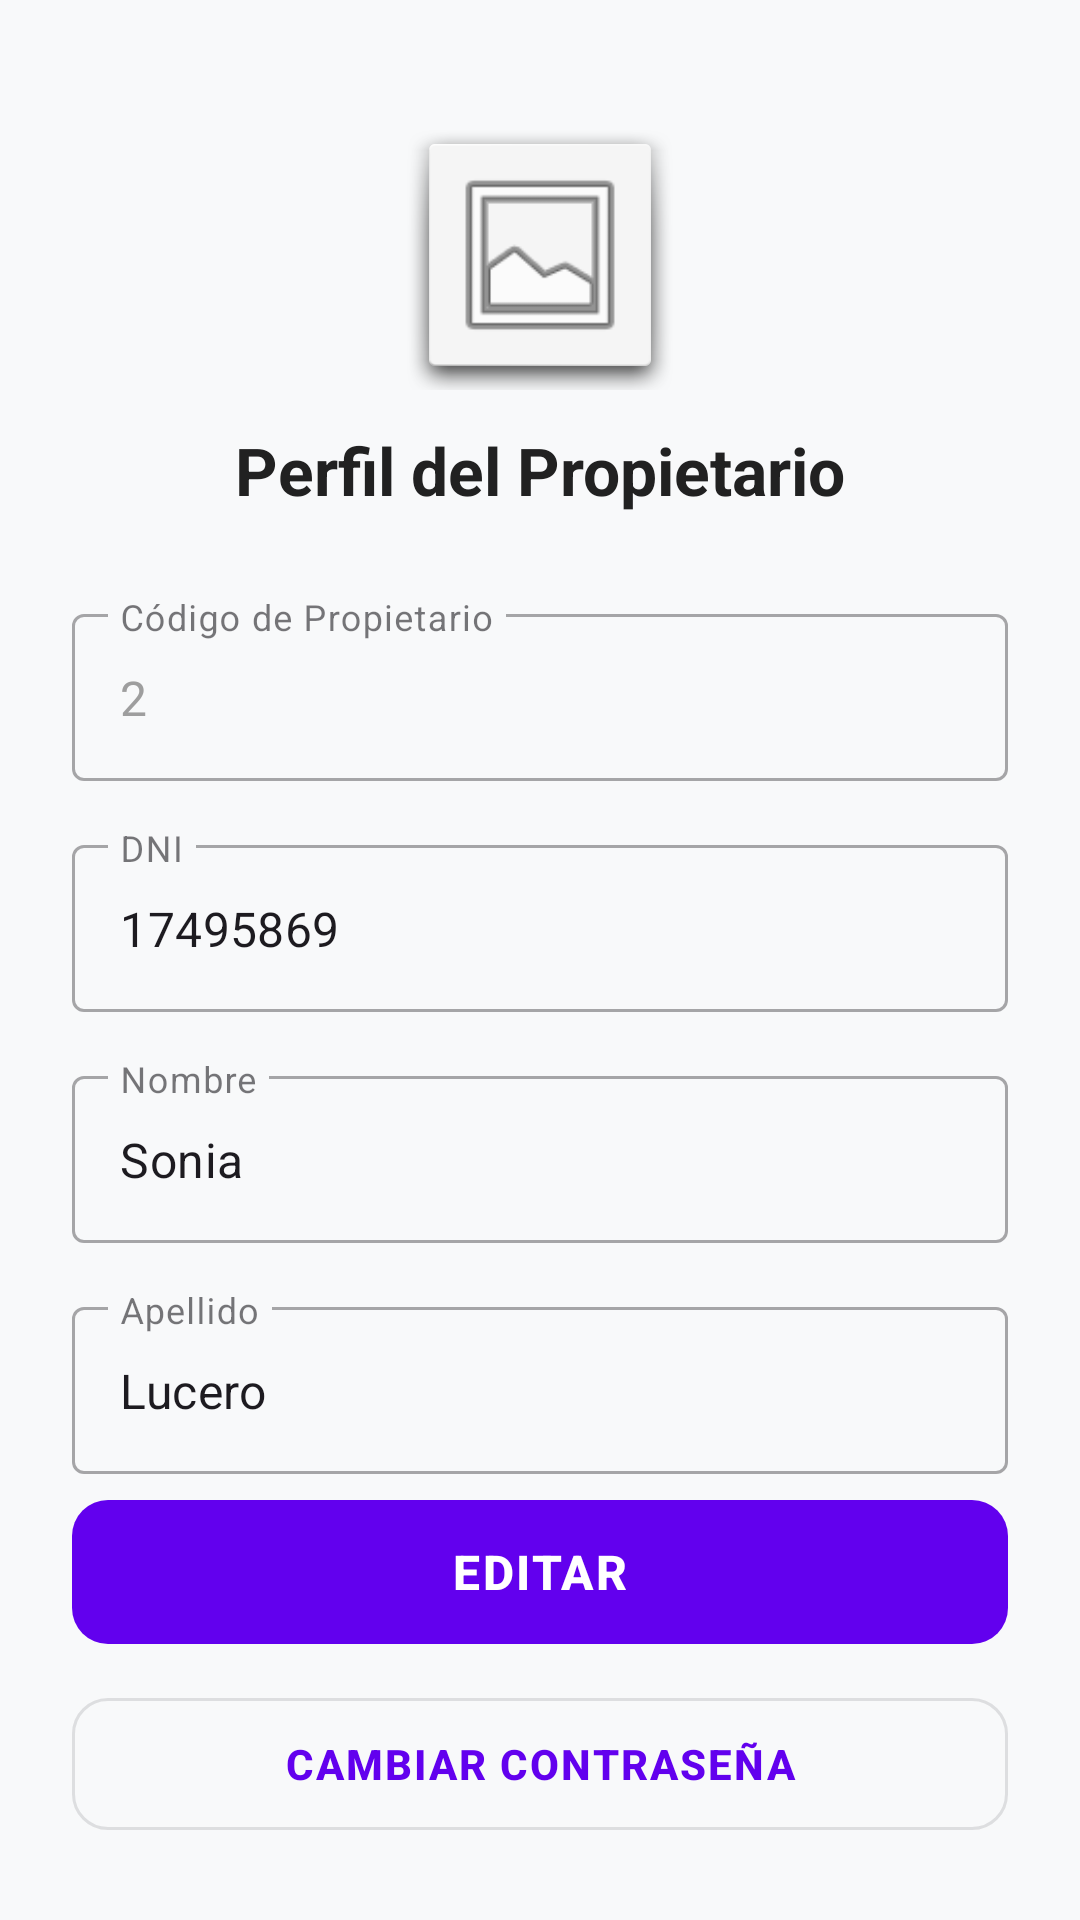

Layout XML and referenced resources for this Android screen:
<!-- AndroidManifest.xml: application theme Theme.TrabajoPracticoInmobiliaria -->
<!-- res/layout/fragment_perfil.xml -->
<?xml version="1.0" encoding="utf-8"?>
<androidx.constraintlayout.widget.ConstraintLayout
    xmlns:android="http://schemas.android.com/apk/res/android"
    xmlns:app="http://schemas.android.com/apk/res-auto"
    xmlns:tools="http://schemas.android.com/tools"
    android:layout_width="match_parent"
    android:layout_height="match_parent"
    android:background="#F8F9FA"
    tools:context=".ui.perfil.PerfilFragment">

    <androidx.core.widget.NestedScrollView
        android:layout_width="0dp"
        android:layout_height="0dp"
        android:fillViewport="true"
        app:layout_constraintTop_toTopOf="parent"
        app:layout_constraintBottom_toTopOf="@id/btnEditar"
        app:layout_constraintStart_toStartOf="parent"
        app:layout_constraintEnd_toEndOf="parent">

        <LinearLayout
            android:layout_width="match_parent"
            android:layout_height="wrap_content"
            android:orientation="vertical"
            android:padding="24dp">

            <ImageView
                android:id="@+id/imgAvatar"
                android:layout_width="90dp"
                android:layout_height="90dp"
                android:layout_gravity="center"
                android:layout_marginTop="16dp"
                android:src="@android:drawable/ic_menu_gallery"
                android:contentDescription="Avatar de usuario"
                android:padding="12dp"
                android:background="@android:drawable/dialog_holo_light_frame" />

            <TextView
                android:layout_width="wrap_content"
                android:layout_height="wrap_content"
                android:layout_gravity="center"
                android:layout_marginTop="12dp"
                android:layout_marginBottom="28dp"
                android:text="Perfil del Propietario"
                android:textSize="22sp"
                android:textStyle="bold"
                android:textColor="#212121"/>

            <com.google.android.material.textfield.TextInputLayout
                android:id="@+id/tilCodigo"
                style="@style/Widget.MaterialComponents.TextInputLayout.OutlinedBox"
                android:layout_width="match_parent"
                android:layout_height="wrap_content"
                android:layout_marginBottom="16dp"
                android:hint="Código de Propietario"
                app:hintTextColor="#757575">

                <com.google.android.material.textfield.TextInputEditText
                    android:id="@+id/etCodigo"
                    android:layout_width="match_parent"
                    android:layout_height="wrap_content"
                    android:enabled="false"
                    android:inputType="none"
                    android:text="2"
                    android:textColor="#9E9E9E"/>
            </com.google.android.material.textfield.TextInputLayout>

            <com.google.android.material.textfield.TextInputLayout
                android:id="@+id/tilDni"
                style="@style/Widget.MaterialComponents.TextInputLayout.OutlinedBox"
                android:layout_width="match_parent"
                android:layout_height="wrap_content"
                android:layout_marginBottom="16dp"
                android:hint="DNI">

                <com.google.android.material.textfield.TextInputEditText
                    android:id="@+id/etDni"
                    android:layout_width="match_parent"
                    android:layout_height="wrap_content"
                    android:inputType="number"
                    android:text="17495869"/>
            </com.google.android.material.textfield.TextInputLayout>

            <com.google.android.material.textfield.TextInputLayout
                android:id="@+id/tilNombre"
                style="@style/Widget.MaterialComponents.TextInputLayout.OutlinedBox"
                android:layout_width="match_parent"
                android:layout_height="wrap_content"
                android:layout_marginBottom="16dp"
                android:hint="Nombre">

                <com.google.android.material.textfield.TextInputEditText
                    android:id="@+id/etNombre"
                    android:layout_width="match_parent"
                    android:layout_height="wrap_content"
                    android:inputType="textPersonName"
                    android:text="Sonia"/>
            </com.google.android.material.textfield.TextInputLayout>

            <com.google.android.material.textfield.TextInputLayout
                android:id="@+id/tilApellido"
                style="@style/Widget.MaterialComponents.TextInputLayout.OutlinedBox"
                android:layout_width="match_parent"
                android:layout_height="wrap_content"
                android:layout_marginBottom="16dp"
                android:hint="Apellido">

                <com.google.android.material.textfield.TextInputEditText
                    android:id="@+id/etApellido"
                    android:layout_width="match_parent"
                    android:layout_height="wrap_content"
                    android:inputType="textPersonName"
                    android:text="Lucero"/>
            </com.google.android.material.textfield.TextInputLayout>

            <com.google.android.material.textfield.TextInputLayout
                android:id="@+id/tilEmail"
                style="@style/Widget.MaterialComponents.TextInputLayout.OutlinedBox"
                android:layout_width="match_parent"
                android:layout_height="wrap_content"
                android:layout_marginBottom="16dp"
                android:hint="Correo Electrónico">

                <com.google.android.material.textfield.TextInputEditText
                    android:id="@+id/etEmail"
                    android:layout_width="match_parent"
                    android:layout_height="wrap_content"
                    android:inputType="textEmailAddress"
                    android:text="sonia@mail.com"/>
            </com.google.android.material.textfield.TextInputLayout>

            <com.google.android.material.textfield.TextInputLayout
                android:id="@+id/tilTelefono"
                style="@style/Widget.MaterialComponents.TextInputLayout.OutlinedBox"
                android:layout_width="match_parent"
                android:layout_height="wrap_content"
                android:layout_marginBottom="32dp"
                android:hint="Teléfono">

                <com.google.android.material.textfield.TextInputEditText
                    android:id="@+id/etTelefono"
                    android:layout_width="match_parent"
                    android:layout_height="wrap_content"
                    android:inputType="phone"
                    android:text="266485417"/>
            </com.google.android.material.textfield.TextInputLayout>

        </LinearLayout>
    </androidx.core.widget.NestedScrollView>

    <com.google.android.material.button.MaterialButton
        android:id="@+id/btnEditar"
        android:layout_width="0dp"
        android:layout_height="56dp"
        android:layout_marginStart="24dp"
        android:layout_marginEnd="24dp"
        android:layout_marginBottom="8dp"
        android:text="EDITAR"
        android:textSize="16sp"
        android:textStyle="bold"
        android:letterSpacing="0.05"
        app:cornerRadius="12dp"
        app:layout_constraintBottom_toTopOf="@id/btnCambiarContrasena"
        app:layout_constraintStart_toStartOf="parent"
        app:layout_constraintEnd_toEndOf="parent"/>

    <com.google.android.material.button.MaterialButton
        android:id="@+id/btnCambiarContrasena"
        android:layout_width="0dp"
        android:layout_height="56dp"
        android:layout_marginStart="24dp"
        android:layout_marginEnd="24dp"
        android:layout_marginBottom="24dp"
        android:text="CAMBIAR CONTRASEÑA"
        android:textSize="14sp"
        android:textStyle="bold"
        android:letterSpacing="0.05"
        app:cornerRadius="12dp"
        style="@style/Widget.MaterialComponents.Button.OutlinedButton"
        app:layout_constraintBottom_toBottomOf="parent"
        app:layout_constraintStart_toStartOf="parent"
        app:layout_constraintEnd_toEndOf="parent"/>

</androidx.constraintlayout.widget.ConstraintLayout>
<!-- resources referenced by this layout -->
<resources>
  <style name="Theme.TrabajoPracticoInmobiliaria" parent="Theme.Material3.DayNight.NoActionBar">
          <item name="colorPrimary">@color/purple_500</item>
          <item name="colorOnPrimary">@color/white</item>
          <item name="colorSecondary">@color/teal_200</item>
          <item name="colorOnSecondary">@color/black</item>
          <item name="android:statusBarColor">@color/purple_700</item>
      </style>
  <color name="purple_500">#FF6200EE</color>
  <color name="white">#FFFFFFFF</color>
  <color name="teal_200">#FF03DAC5</color>
  <color name="black">#FF000000</color>
  <color name="purple_700">#FF3700B3</color>
</resources>
